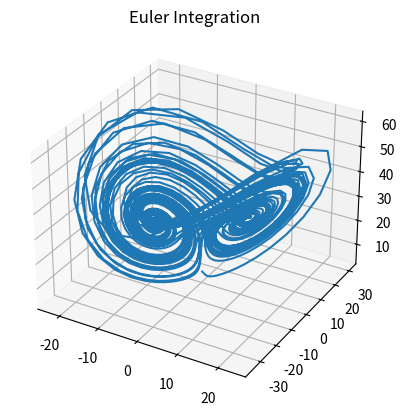
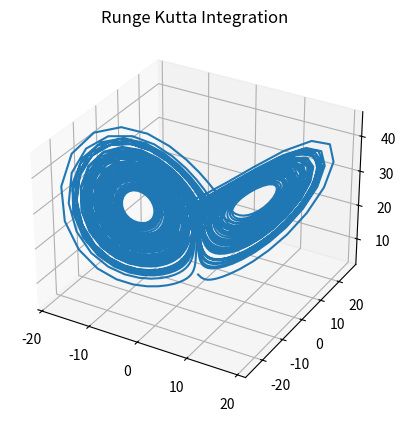
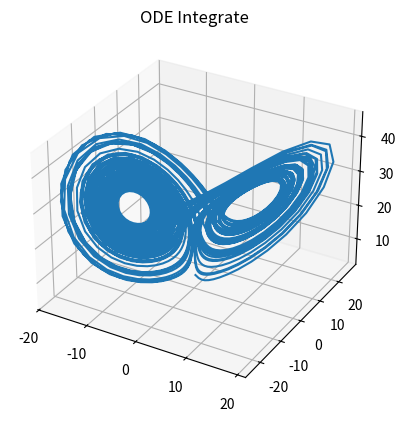
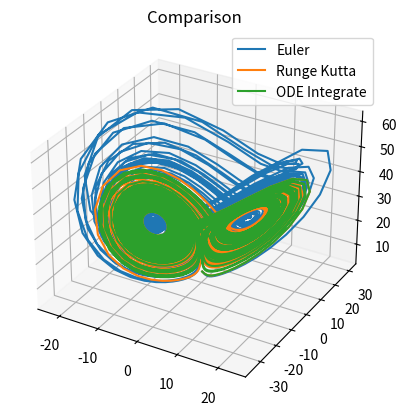

Reproduce these figures in Python, in order.
import numpy as np
import matplotlib.pyplot as plt
from mpl_toolkits.mplot3d import Axes3D
from scipy.integrate import odeint

# Cüneyt Erem, Md Emtazul Haque, Sheik Mastura Farzana

def LorenzAttractor(t, X):
    """
	Computes the force at a time t and a position X
	t: the current time. In this case, the function is constant in t
	X: the position as [x, y, z] array
	"""
    x = np.zeros((3))
    sigma = 10
    p = 28
    beta = 8/3
    x_t, y_t, z_t = X[0], X[1], X[2]
    x_dot = sigma*(y_t - x_t)
    y_dot = x_t*(p - z_t) - y_t
    z_dot = x_t*y_t -beta*z_t
    x = np.array([x_dot, y_dot, z_dot])
    return x

def Euler(f, y0, stepsize, steps):
    """
	Compute positions using the Euler integration scheme.
	f:			The function that is being integrated
	y0:			The start position
	stepsize:	Delta for each step
	steps:		Amount of integration steps
	"""
    x = np.zeros((3, steps))
    x[0:3, 0] = y0
    for i in range(0, steps-1):
        x[0:3, i+1] = x[0:3, i] + stepsize*f(i+1, x[0:3, i])
    return x

def RungeKutta4thOrder(f, y0, stepsize, steps):
	"""
	Compute positions using the Runge-Kutta 4th Order integration scheme.
	f:			The function that is being integrated
	y0:			The start position
	stepsize:	Delta for each step
	steps:		Amount of integration steps
	"""
	x = np.zeros((3, steps))
	x[0:3, 0] = y0
	stepsize_xyz = np.array([stepsize, stepsize, stepsize])
	for i in range(0, steps-1):
		k1=f(i, x[0:3, i])
		k2=f(i+stepsize/2, x[0:3, i]+stepsize/2*k1)
		k3=f(i+stepsize/2, x[0:3, i]+stepsize/2*k2)
		k4=f(i+stepsize, x[0:3, i]+stepsize*k3)
		x[0:3,i+1] = x[0:3, i]+stepsize*(1/6)*(k1+2*k2+2*k3+k4)
	return x
	
# Compute Values
y0 = [-1, 3, 4]
euler = Euler(LorenzAttractor, y0, 0.025, 3000)
rungekutta = RungeKutta4thOrder(LorenzAttractor, y0, 0.025, 3000)
ref = odeint(lambda y, t : LorenzAttractor(t, y), y0, np.arange(0, 0.025*3000, 0.025)).T


# Plot Everything
plt.figure()
ax = plt.gcf().add_subplot(111, projection='3d')
ax.set_title("Euler Integration")
ax.plot(euler[0, :], euler[1, :], euler[2, :])

plt.figure()
ax = plt.gcf().add_subplot(111, projection='3d')
ax.set_title("Runge Kutta Integration")
ax.plot(rungekutta[0, :], rungekutta[1, :], rungekutta[2, :])

plt.figure()
ax = plt.gcf().add_subplot(111, projection='3d')
ax.set_title("ODE Integrate")
ax.plot(ref[0, :], ref[1, :], ref[2, :])

plt.figure()
ax = plt.gcf().add_subplot(111, projection='3d')
ax.set_title("Comparison")
ax.plot(euler[0, :], euler[1, :], euler[2, :], label="Euler")
ax.plot(rungekutta[0, :], rungekutta[1, :], rungekutta[2, :], label="Runge Kutta")
ax.plot(ref[0, :], ref[1, :], ref[2, :], label="ODE Integrate")
plt.legend()

plt.show()
